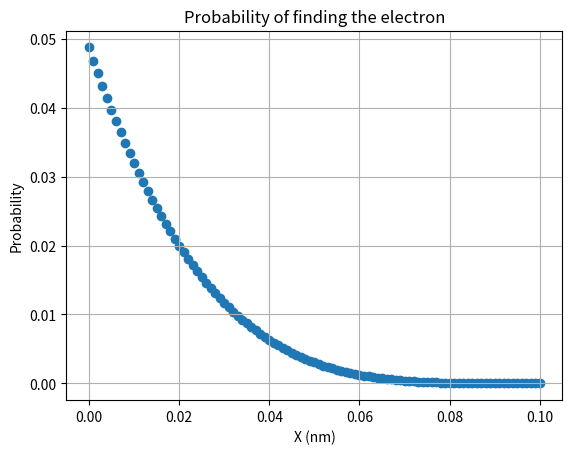

Write the Python code that produced this figure.
#date:-28/09/2022
#Title:-Shooting method to Radial Equation of Hydrogen Atom
#Name:-Pawanpreet Kaur
#Roll no.:-2020PHY1092
import cmath
import numpy as np
import matplotlib.pyplot as plt
import pandas as pd 
from scipy.constants import hbar,m_e ,e#(Js),kg
k=9*10**9 #Nm**2/C**2
def RK4(func, X0,tmin,tmax,N,E):
    h=(tmax-tmin)/N
    t = np.linspace(tmin,tmax,N+1)
    X  = np.zeros([N+1, len(X0)])
    X[0] = X0
    for i in range(N):
        k1 = func(t[i],X[i],E)
        k2 = func( t[i] + h/2,X[i] + (h* k1)/2,E)
        k3 = func( t[i] + h/2,X[i] + h/2* k2,E)
        k4 = func(t[i] + h,X[i] + h   * k3,E)
        X[i+1] = X[i] + h / 6. * (k1 + 2. * k2 + 2. * k3 + k4)
    return X,t

def Sol1(x,Var,E):
    y1,y2=Var
    f1=y2
    f2=-((2*m_e*(E+(e*e*k/x)))/(hbar*hbar))
    return np.array([f1,f2])

IC=[0,1]
l=1*10**(-10)
r=5.29177210903e-11
E=-13.6*e

res1=RK4(Sol1,IC,0.1,l,100,E)
d1,d2=res1[0].T
d=np.sum(d1*d1)
r=np.arange(0.1*l,l,len(d1))
plt.scatter(res1[1],d1*d1/(d))
plt.xlabel("X (nm)")
plt.ylabel('Probability')
plt.title('Probability of finding the electron')
plt.grid()
plt.show()

